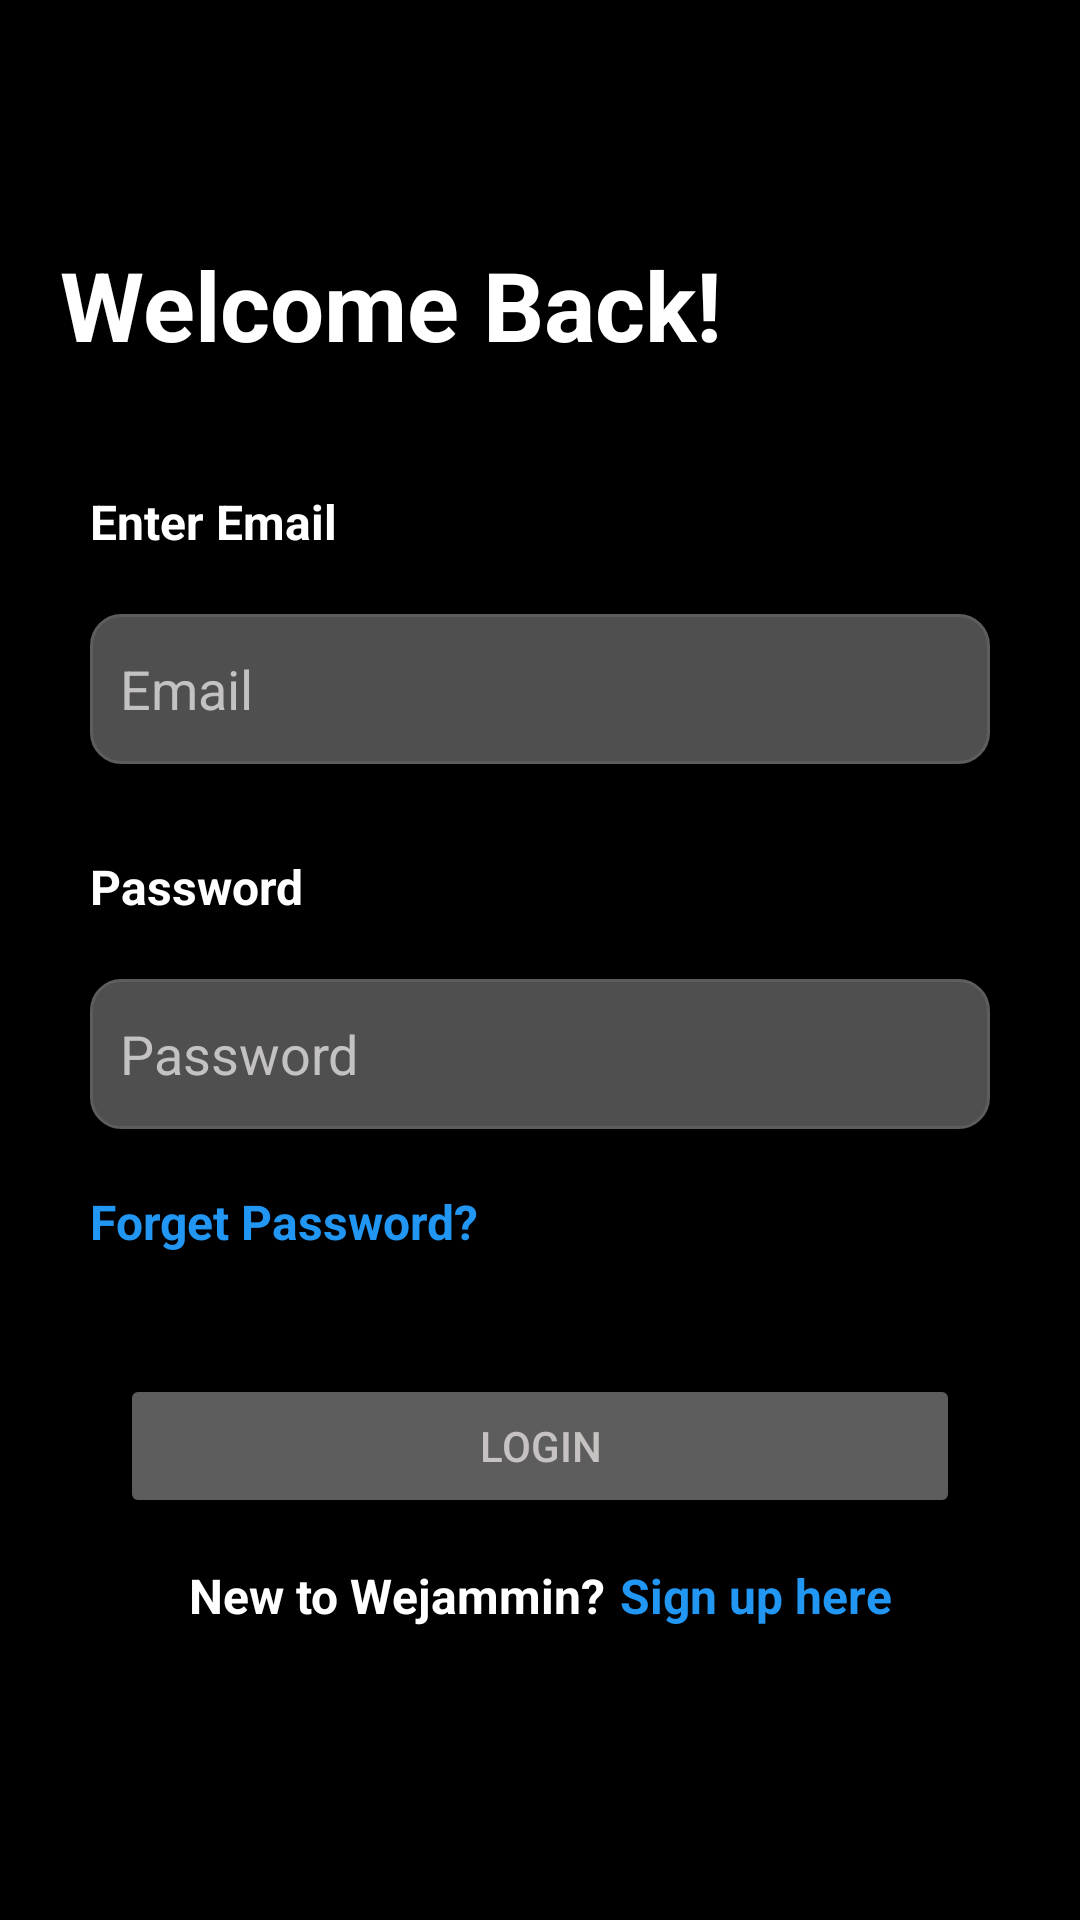

The Android layout XML behind this screen, and the referenced resources:
<!-- AndroidManifest.xml: application theme Theme.LoginAssignment1 -->
<!-- res/layout/activity_main.xml -->
<?xml version="1.0" encoding="utf-8"?>
<LinearLayout xmlns:android="http://schemas.android.com/apk/res/android"
    xmlns:app="http://schemas.android.com/apk/res-auto"
    xmlns:tools="http://schemas.android.com/tools"
    android:layout_width="match_parent"
    android:layout_height="match_parent"
    android:background="@color/black"
    android:orientation="vertical"
    tools:context=".Activity.LoginActivity">


    <ImageView
        android:id="@+id/backimg"
        android:layout_width="50dp"
        android:layout_height="40dp"
        android:src="@drawable/back"
        android:layout_marginTop="10dp"
        android:layout_marginLeft="10dp"/>

    <TextView
        android:id="@+id/welcomTv"
        android:layout_width="match_parent"
        android:layout_height="wrap_content"
        android:layout_marginTop="30dp"
        android:text="Welcome Back!"
        android:textColor="@color/white"
        android:textStyle="bold"
        android:textSize="32sp"
        android:layout_marginLeft="20dp"/>


    <TextView
        android:layout_width="match_parent"
        android:layout_height="wrap_content"
        android:text="Enter Email"
        android:textColor="@color/white"
        android:textStyle="bold"
        android:textSize="16sp"
        android:layout_marginLeft="30dp"
        android:layout_marginTop="40dp"/>

    <EditText
        android:id="@+id/emailEditText"
        android:layout_width="match_parent"
        android:layout_height="50dp"
        android:background="@drawable/rectgrey"
        android:layout_marginTop="20dp"
        android:hint="Email"
        android:elevation="10dp"
        android:padding="10dp"
        android:textColorHint="#C3C1C1"
        android:textColor="@color/white"
        android:layout_marginLeft="30dp"
        android:layout_marginRight="30dp"/>

    <TextView
        android:layout_width="match_parent"
        android:layout_height="wrap_content"
        android:text="Password"
        android:textColor="@color/white"
        android:textStyle="bold"
        android:textSize="16sp"
        android:layout_marginLeft="30dp"
        android:layout_marginTop="30dp"/>

    <EditText
        android:id="@+id/passwordEditText"
        android:layout_width="match_parent"
        android:layout_height="50dp"
        android:background="@drawable/rectgrey"
        android:layout_marginTop="20dp"
        android:hint="Password"
        android:elevation="10dp"
        android:padding="10dp"
        android:textColorHint="#C3C1C1"
        android:textColor="@color/white"
        android:layout_marginLeft="30dp"
        android:layout_marginRight="30dp"/>

    <TextView
        android:layout_width="match_parent"
        android:layout_height="wrap_content"
        android:text="Forget Password?"
        android:textColor="#2196F3"
        android:textStyle="bold"
        android:textSize="16sp"
        android:layout_marginLeft="30dp"
        android:layout_marginTop="20dp"/>


    <Button
        android:id="@+id/loginbtn"
        android:layout_width="match_parent"
        android:layout_height="wrap_content"
        android:layout_marginLeft="40dp"
        android:layout_marginTop="40dp"
        android:layout_marginRight="40dp"
        android:text="Login"
        android:elevation="5dp"
        android:backgroundTint="#5E5D5D"
        android:textColor="#C6C2C2"/>


    <LinearLayout
        android:layout_width="match_parent"
        android:layout_height="wrap_content"
        android:layout_marginTop="15dp"
        android:gravity="center"
        android:orientation="horizontal">

        <TextView
            android:layout_width="wrap_content"
            android:layout_height="wrap_content"
            android:text="New to Wejammin?"
            android:textColor="#fff"
            android:textStyle="bold"
            android:textSize="16sp"
            android:gravity="center" />

        <TextView
            android:layout_width="wrap_content"
            android:layout_height="wrap_content"
            android:text="Sign up here"
            android:textColor="#2196F3"
            android:textStyle="bold"
            android:gravity="center"
            android:layout_marginLeft="5dp"
            android:textSize="16sp" />

    </LinearLayout>



    <TextView
        android:layout_width="wrap_content"
        android:layout_height="wrap_content"
        android:text="By entering, you agree Wejammin's Privacy Policy and Terms of Service"
        android:textColor="#fff"
        android:textStyle="bold"
        android:gravity="center"
        android:layout_marginTop="120dp"
        android:layout_marginLeft="10dp"
        android:layout_marginRight="10dp"
        android:textSize="15sp" />

</LinearLayout>
<!-- resources referenced by this layout -->
<resources>
  <color name="black">#FF000000</color>
  <color name="white">#FFFFFFFF</color>
  <!-- drawable rectgrey (drawable) -->
  <?xml version="1.0" encoding="utf-8"?>
  <shape xmlns:android="http://schemas.android.com/apk/res/android"
      android:shape="rectangle" >
  
      <solid android:color="#504F4F" />
  
      <corners android:radius="10dip" />
  
      <stroke
          android:width="1dp"
  
          android:color="#5E5D5D" />
  
  </shape>
  <style name="Theme.LoginAssignment1" parent="Base.Theme.LoginAssignment1" />
  <style name="Base.Theme.LoginAssignment1" parent="Theme.Material3.DayNight.NoActionBar">
          
          
      </style>
</resources>
